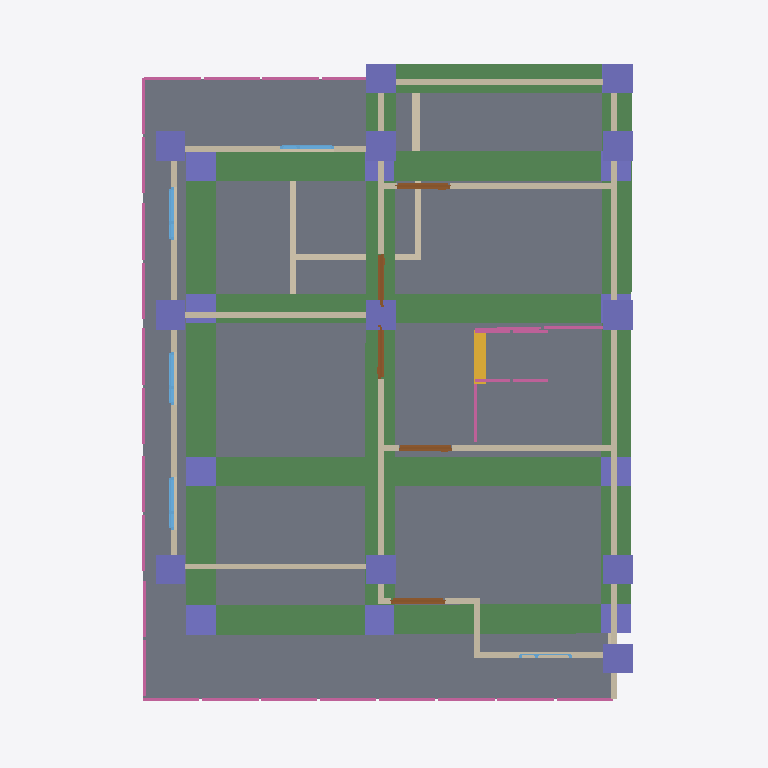
Plan cut of the same IFC building model at storey '2F' (level 3.00 m, cut at 4.40 m), seen from above with north up, elements coloured by IFC class: 22 walls (beige), 22 columns (violet), 15 railings (pink), 10 beams (green), 5 doors (brown), 5 windows (light blue), 1 slab (grey), 1 stair flight (yellow). Cut surfaces are drawn darker.
Extent 10.0 m × 12.0 m × 7.1 m (x, y, z). Storeys (2): GF at 0.00 m; 2F at 3.00 m. Elements (133): 37 IfcColumn, 30 IfcWall, 26 IfcRailing, 17 IfcBeam, 9 IfcWindow, 7 IfcDoor, 4 IfcSlab, 2 IfcStairFlight, 1 IfcRoof.

HEADER;
FILE_DESCRIPTION(('ViewDefinition[DesignTransferView]'),'2;1');
FILE_NAME('s05-activity.ifc','2026-10-15T14:52:29+08:00',(''),(''),'IfcOpenShell 0.8.5-post1','Bonsai 0.8.5-post1','Nobody');
FILE_SCHEMA(('IFC4'));
ENDSEC;
DATA;
#1=IFCPROJECT('1wF9K0wb97DRkMejcKbpeH',$,'My Project',$,$,$,$,(#10,#22),#5);
#27=IFCSITE('3wPAKWWO97huYgC66j5zwS',$,'My Site',$,$,#50,$,$,$,$,$,$,$,$);
#33=IFCBUILDING('3e5ULlyv9Dffk915JfFLBn',$,'My Building',$,$,#56,$,$,$,$,$,$);
#39=IFCBUILDINGSTOREY('2C9Ct6Km11F8geV0qZALQR',$,'2F',$,$,#18482,$,$,$,$);
#63=IFCBUILDINGSTOREY('0mbLcit_r6jxWaSrJY9p$s',$,'GF',$,$,#15185,$,$,$,$);
#6389=IFCSLAB('1KNezvidDBmxvLXLVFoe$Z',$,'Slab',$,$,#18497,#6403,$,$);
#19616=IFCBEAM('3ea08egz13R8byUwi6ENUK',$,'Beam',$,$,#19623,#19627,$,$);
#19469=IFCBEAM('2G7QyrE6rFAhZhfJwOWb62',$,'Beam',$,$,#19476,#19480,$,$);
#19491=IFCBEAM('28JWeP3K5BXxo2qDlDyPtV',$,'Beam',$,$,#19498,#19502,$,$);
#19329=IFCBEAM('1$sz4aZPTEmejrwo2hnjeO',$,'Beam',$,$,#19336,#19340,$,$);
#19351=IFCBEAM('02x$U7sI5Ba8bA8HpkhcVA',$,'Beam',$,$,#19358,#19362,$,$);
#19306=IFCBEAM('2okkawMuD8bBd1Upf8itHd',$,'Beam',$,$,#19314,#19318,$,$);
#19432=IFCBEAM('2b0kwefJX0NQFxIgKvzNE0',$,'Beam',$,$,#19468,#19443,$,$);
#19373=IFCBEAM('0bx18WlUPDTQMiz6Ln8F4g',$,'Beam',$,$,#19409,#19384,$,$);
#19557=IFCBEAM('3cG9yukY53ZOPK3SI$FnD1',$,'Beam',$,$,#19593,#19568,$,$);
#19594=IFCBEAM('0ug9mPLFH0fRgUxfoU1KEQ',$,'Beam',$,$,#19601,#19605,$,$);
#13661=IFCWALL('0vVslE385CeBW8Tf$ycCu3',$,'Wall',$,$,#18572,#13667,$,$);
#6848=IFCWALL('2zvu2al0nB8RBG2LU5$1ta',$,'Wall',$,$,#18547,#6854,$,$);
#13085=IFCWALL('18cwhV1wTFovINgSc2qjkd',$,'Wall',$,$,#18562,#13091,$,$);
#11114=IFCWALL('1nyfx3e750Nx3tcXErahJv',$,'Wall',$,$,#18532,#11120,$,$);
#11957=IFCWALL('2YVpJEiCj248ALTLTtgtW0',$,'Wall',$,$,#18552,#11963,$,$);
#11919=IFCWALL('1zHbERVzX3oA3DIeXlJSmW',$,'Wall',$,$,#18567,#11925,$,$);
#11271=IFCWALL('1ppa8zDHT6_ACix1klYZP8',$,'Wall',$,$,#18537,#11277,$,$);
#6798=IFCWALL('1sf12p1h12MAWAF6VAPHEJ',$,'Wall',$,$,#18507,#6804,$,$);
#7291=IFCWALL('1teRKGUgH0NQ0N27UFm0WS',$,'Wall',$,$,#18502,#7297,$,$);
#19535=IFCCOLUMN('1abV53BKrBUeOCiJlJ47tG',$,'Column',$,$,#20570,#19546,$,$);
#19819=IFCCOLUMN('3aI3Fdn8z2yAH2b8El$3hE',$,'Column',$,$,#19938,#19830,$,$);
#20224=IFCCOLUMN('1w_kKGdhf69uhnmpyRxrUV',$,'Column',$,$,#20585,#20235,$,$);
#20268=IFCCOLUMN('26dfUWIM55dP8XuvT2iusx',$,'Column',$,$,#20595,#20279,$,$);
#19026=IFCCOLUMN('2LqnAcij1CwxEvqHoqCu8o',$,'Column',$,$,#19033,#19037,$,$);
#19070=IFCCOLUMN('0wSSaHL$L4Mhrs10HwOH4k',$,'Column',$,$,#19077,#19081,$,$);
#19092=IFCCOLUMN('3JZO$7lTrCy8kY4ZitDNhj',$,'Column',$,$,#19099,#19103,$,$);
#19687=IFCCOLUMN('0MBqG94DP6vwUTYPAjsY2u',$,'Column',$,$,#19694,#19698,$,$);
#19642=IFCCOLUMN('3v5P$3PnH2xh7UQdIke5RP',$,'Column',$,$,#19650,#19654,$,$);
#19797=IFCCOLUMN('0PR9jdCAzBIRnTFTtTQZcU',$,'Column',$,$,#19804,#19808,$,$);
#19863=IFCCOLUMN('1J2H6wt5XCoBe85YExaEBK',$,'Column',$,$,#19911,#19874,$,$);
#20004=IFCCOLUMN('0RChIArYT6mv2HbZ0MyLix',$,'Column',$,$,#20575,#20015,$,$);
#20202=IFCCOLUMN('2Bg6ZYwUbEBRiAVQuAjhYB',$,'Column',$,$,#20580,#20213,$,$);
#20246=IFCCOLUMN('39DzDetNPEzhDWwMwlydAq',$,'Column',$,$,#20590,#20257,$,$);
#19841=IFCCOLUMN('0LFJ8iGgb24Q12jRdG70_2',$,'Column',$,$,#19965,#19852,$,$);
#19731=IFCCOLUMN('3$bB$kerX0NRg4YtRYlEW3',$,'Column',$,$,#19738,#19742,$,$);
#19180=IFCCOLUMN('3CsrYzAmrDbR$LH0arw3bY',$,'Column',$,$,#19290,#19191,$,$);
#19410=IFCCOLUMN('0VaJdyEgLA0xo7jItjYWUZ',$,'Column',$,$,#20565,#19421,$,$);
#19136=IFCCOLUMN('0kpfR$o_T4xA5$sKtExnBO',$,'Column',$,$,#19206,#19147,$,$);
#20464=IFCWALL('3kCNH1i2P1WwAKMUVUmW8I',$,'Wall',$,$,#20520,#20470,$,$);
#17299=IFCSTAIRFLIGHT('2zXX3shnT8aP8zZJl1DdCt',$,'StairFlight',$,$,#18403,#17308,$,7,6,0.17142857824053084,0.25,.STRAIGHT.);
#4624=IFCWALL('0_fg88ugn1Uh2t75x3FzKV',$,'Wall',$,$,#15230,#4630,$,$);
#11336=IFCWALL('3hPrWPzTr5xBYEJrw3VEKF',$,'Wall',$,$,#18542,#11342,$,$);
#19158=IFCCOLUMN('3WobOhuKjF2ulb2TzfL81I',$,'Column',$,$,#19255,#19169,$,$);
#19256=IFCCOLUMN('0LcUVLB6DFJBfysN0cBS5i',$,'Column',$,$,#19305,#19267,$,$);
#3560=IFCWALL('3agCF6CuHE4fsvLceL$3G8',$,'Wall',$,$,#15200,#3566,$,$);
#4649=IFCWALL('3EQNrOQ5T8rxRyniT3MXDH',$,'Wall',$,$,#15235,#4655,$,$);
#4598=IFCWALL('09sisx2aL9iBPfwZJ0NC3M',$,'Wall',$,$,#15225,#4605,$,$);
#18838=IFCRAILING('2CxS$YVF55ovbJGFBtJQvb',$,'Railing',$,'FRAMELESS_PANEL',#18859,#18847,$,.USERDEFINED.);
#13339=IFCWALL('1zo1cUAAbFD9BPp0sm7c8Q',$,'Wall',$,$,#18557,#13345,$,$);
#13952=IFCRAILING('2ofQNy6JT5LAZ6OhiiJPGR',$,'Railing',$,$,#18582,#13961,$,$);
#14732=IFCRAILING('24kbX4HxL7hBRuhsYOi8Zs',$,'Railing',$,$,#18592,#14740,$,$);
#14774=IFCRAILING('2ldAwMSL92aOc7cpAXLcuF',$,'Railing',$,$,#18602,#14782,$,$);
#14858=IFCRAILING('0n2gCY9zv2e8IV2miS8KoZ',$,'Railing',$,$,#18622,#14866,$,$);
#14879=IFCRAILING('3vrjmyE0bDaRboZIA8Rt6h',$,'Railing',$,$,#18627,#14887,$,$);
#14795=IFCRAILING('2GFTCagCb3VvLRHWrYeWDM',$,'Railing',$,$,#18607,#14803,$,$);
#14753=IFCRAILING('2QVbclbtjBlx26D5D3tdbw',$,'Railing',$,$,#18597,#14761,$,$);
#14816=IFCRAILING('0hjXmc1HX74gmSS$Ak5JwW',$,'Railing',$,$,#18612,#14824,$,$);
#14837=IFCRAILING('21VeIMYkvC$P5IdLz3SSQ9',$,'Railing',$,$,#18617,#14845,$,$);
#14900=IFCRAILING('0RDrlxpxP5Zg5rvlDLQWLM',$,'Railing',$,$,#18632,#14908,$,$);
#9824=IFCWALL('162U2Qmcn3Mhw138FHIwbm',$,'Wall',$,$,#20538,#9830,$,$);
#12038=IFCDOOR('0S2yNKhUH2ZglLdNIzbbp9',$,'Door',$,$,#12086,#12046,$,2.0,0.8999999761581421,$,$,$);
#12087=IFCDOOR('0Eq7CBe2LC1xNqvvsQUKiV',$,'Door',$,$,#12135,#12095,$,2.0,0.8999999761581421,$,$,$);
#12136=IFCDOOR('1lPjA0tUz6wQsjH3GkQqBW',$,'Door',$,$,#12184,#12144,$,2.0,0.8999999761581421,$,$,$);
#11687=IFCDOOR('1kmVhsL5r6MQVp_dV_Jp8N',$,'Door',$,$,#12439,#11695,$,2.0,0.8999999761581421,$,$,$);
#13974=IFCRAILING('0LPmu2ytL7CBZLAvtwXe4j',$,'Railing',$,$,#18587,#13982,$,$);
#11374=IFCDOOR('3bz3OMAFX8GeFSARxS8LdM',$,'Door',$,$,#12434,#11382,$,2.0,0.8999999761581421,$,.DOUBLE_SWING_LEFT.,$);
#10123=IFCWINDOW('0W$zlQ2XrA4epnZzjuD69j',$,'Window',$,$,#16079,#10131,$,1.0,0.8999999761581421,$,.SINGLE_PANEL.,$);
#14529=IFCWINDOW('3wI5mdGiTD9ejKk45iCWvl',$,'Window',$,$,#16049,#14537,$,1.0,0.8999999761581421,$,$,$);
#14578=IFCWINDOW('3fp0iJcaf3V8lOa54BLYMz',$,'Window',$,$,#16064,#14586,$,1.0,0.8999999761581421,$,$,$);
#9849=IFCWALL('0zphNQPTP7mB$UT6C1BGF4',$,'Wall',$,$,#18522,#9855,$,$);
#8273=IFCWALL('16IZW8f5f9F9IBg2Sj2$iP',$,'Wall',$,$,#18512,#8279,$,$);
#10542=IFCWINDOW('3ZWRvBOub6bRsXK6_3EneE',$,'Window',$,$,#16154,#10550,$,1.0,0.8999999761581421,$,$,$);
#17680=IFCRAILING('3DTReoBsb4ef6ZBtzJJiUi',$,'Railing',$,'FRAMELESS_PANEL',#18388,#17693,$,.USERDEFINED.);
#16300=IFCWALL('0JRuz6PNbBAu29FWI72NqN',$,'Wall',$,$,#16311,#16306,$,$);
#17622=IFCRAILING('0AjfOZOxnFoPjIO5J4M3N2',$,'Railing',$,'FRAMELESS_PANEL',#18895,#17631,$,.USERDEFINED.);
#19207=IFCCOLUMN('0WmIe7T257ZOa7ok0ouJS8',$,'Column',$,$,#19295,#19218,$,$);
#18659=IFCRAILING('1SoBUB1HXFLfGRrwC0qjN5',$,'Railing',$,'FRAMELESS_PANEL',#18905,#18667,$,.USERDEFINED.);
#10844=IFCWALL('0XJ6AO1kbAjvF66tlJomEN',$,'Wall',$,$,#18527,#10850,$,$);
#16436=IFCWINDOW('1bUYVR_Eb1exxJM_Mi4sGU',$,'Window',$,$,#20600,#16444,$,1.0,0.8999999761581421,$,$,$);
#3510=IFCWALL('3o47xo4gz3pu02IT3CnIlU',$,'Wall',$,$,#16505,#3516,$,$);
ENDSEC;
